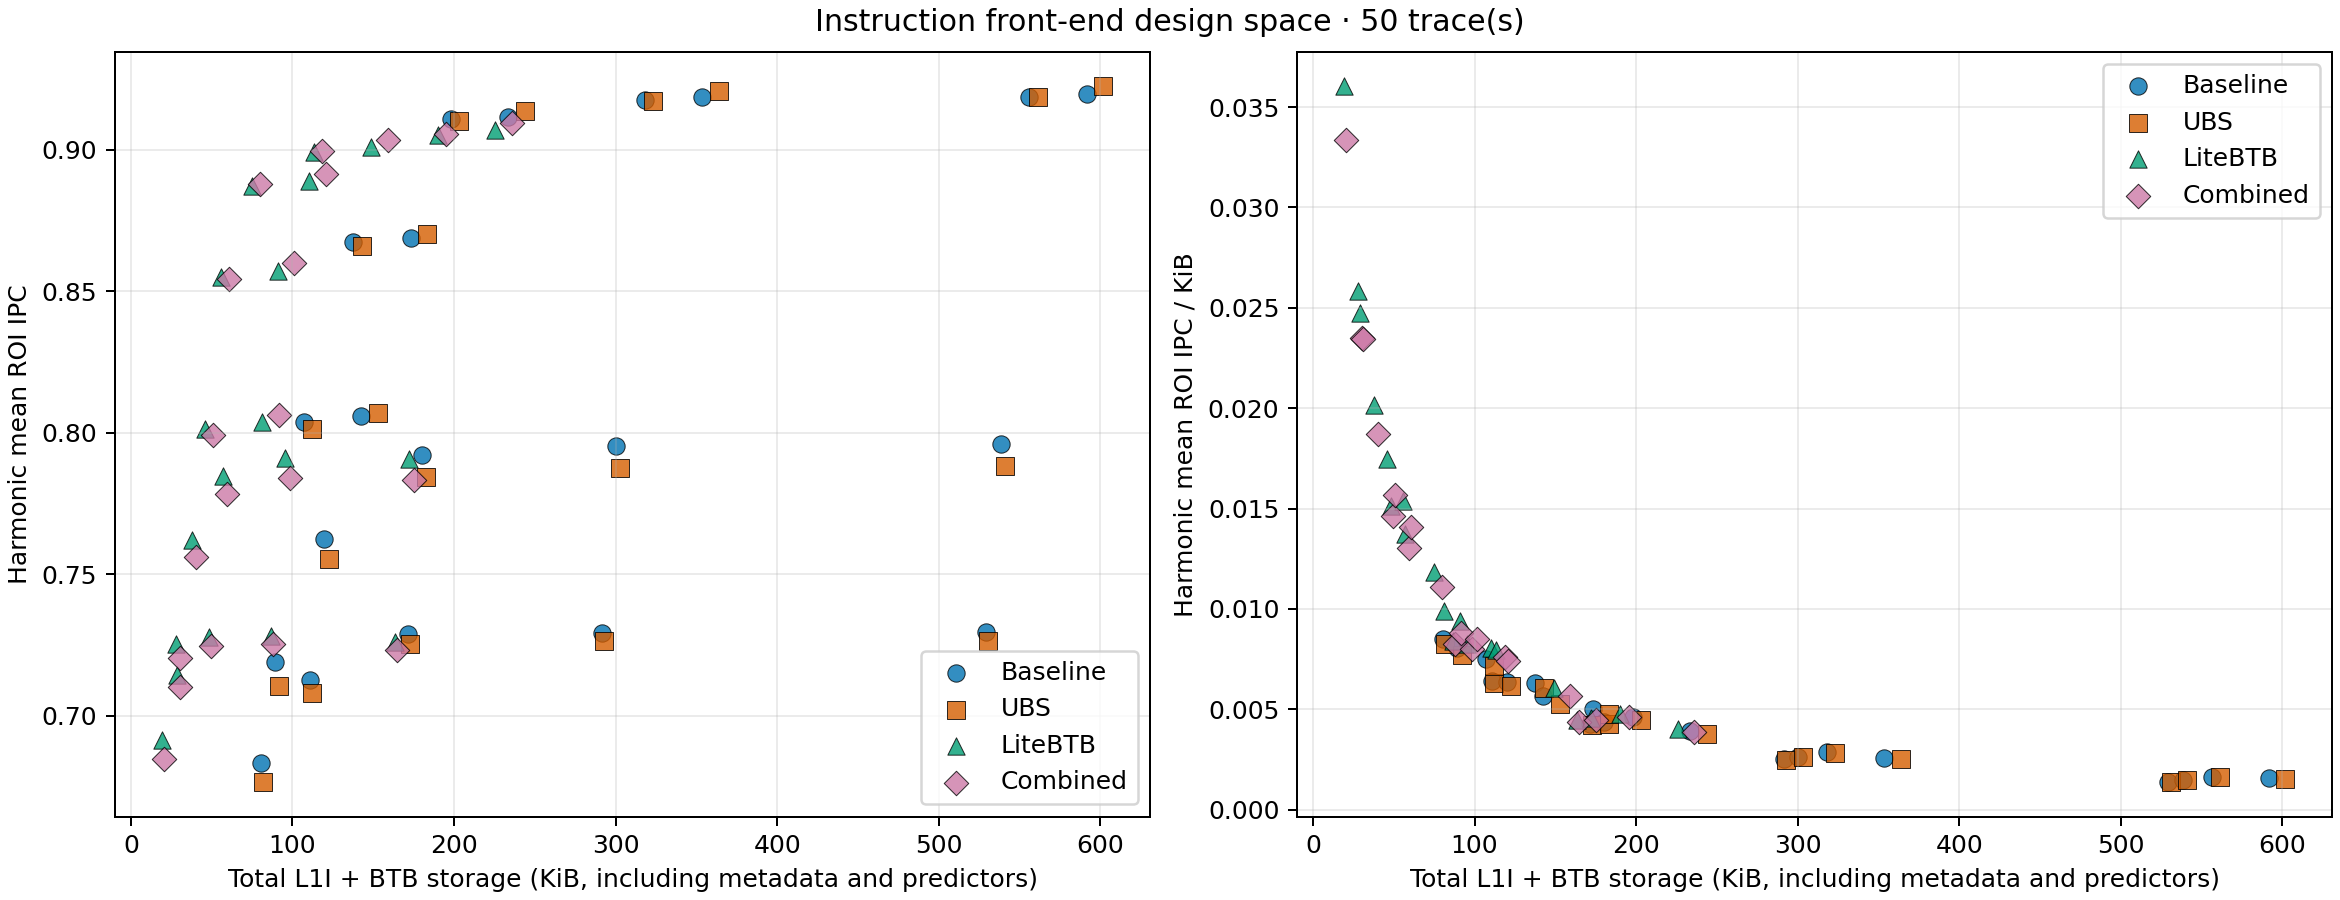

The table this chart was drawn from, first rows:
configuration, design, nominal_icache_kib, btb_entries, l1i_bits, btb_bits, total_storage_kib, trace_count, ipc, ipc_per_kib
litebtb_i8k_b2k, LiteBTB, 8, 2048, 73216, 83975, 19.19, 50, 0.6914, 0.03603
combined_i8k_b2k, Combined, 8, 2048, 84112, 83975, 20.52, 50, 0.6848, 0.03338
litebtb_i16k_b2k, LiteBTB, 16, 2048, 146176, 83975, 28.09, 50, 0.7254, 0.02582
litebtb_i8k_b4k, LiteBTB, 8, 4096, 73216, 163335, 28.88, 50, 0.7145, 0.02474
combined_i8k_b4k, Combined, 8, 4096, 84112, 163335, 30.21, 50, 0.7103, 0.02351
combined_i16k_b2k, Combined, 16, 2048, 167680, 83975, 30.72, 50, 0.7204, 0.02345
litebtb_i16k_b4k, LiteBTB, 16, 4096, 146176, 163335, 37.78, 50, 0.7622, 0.02017
combined_i16k_b4k, Combined, 16, 4096, 167680, 163335, 40.41, 50, 0.756, 0.01871
litebtb_i32k_b2k, LiteBTB, 32, 2048, 291840, 83975, 45.88, 50, 0.8012, 0.01746
litebtb_i8k_b8k, LiteBTB, 8, 8192, 73216, 321543, 48.19, 50, 0.7279, 0.0151
combined_i8k_b8k, Combined, 8, 8192, 84112, 321543, 49.52, 50, 0.7247, 0.01463
combined_i32k_b2k, Combined, 32, 2048, 334272, 83975, 51.06, 50, 0.7991, 0.01565
litebtb_i32k_b4k, LiteBTB, 32, 4096, 291840, 163335, 55.56, 50, 0.8549, 0.01539
litebtb_i16k_b8k, LiteBTB, 16, 8192, 146176, 321543, 57.09, 50, 0.7846, 0.01374
combined_i16k_b8k, Combined, 16, 8192, 167680, 321543, 59.72, 50, 0.7782, 0.01303
combined_i32k_b4k, Combined, 32, 4096, 334272, 163335, 60.74, 50, 0.8541, 0.01406
litebtb_i32k_b8k, LiteBTB, 32, 8192, 291840, 321543, 74.88, 50, 0.8871, 0.01185
combined_i32k_b8k, Combined, 32, 8192, 334272, 321543, 80.06, 50, 0.8877, 0.01109
baseline_i8k_b2k, Baseline, 8, 2048, 73216, 585747, 80.44, 50, 0.6834, 0.008495
litebtb_i64k_b2k, LiteBTB, 64, 2048, 582656, 83975, 81.38, 50, 0.8039, 0.009879
ubs_i8k_b2k, UBS, 8, 2048, 84112, 585747, 81.77, 50, 0.6765, 0.008274
litebtb_i8k_b16k, LiteBTB, 8, 16384, 73216, 636935, 86.69, 50, 0.7281, 0.008399
combined_i8k_b16k, Combined, 8, 16384, 84112, 636935, 88.02, 50, 0.7255, 0.008243
baseline_i16k_b2k, Baseline, 16, 2048, 146176, 585747, 89.35, 50, 0.719, 0.008048
litebtb_i64k_b4k, LiteBTB, 64, 4096, 582656, 163335, 91.06, 50, 0.8571, 0.009413
combined_i64k_b2k, Combined, 64, 2048, 666368, 83975, 91.59, 50, 0.8064, 0.008804
ubs_i16k_b2k, UBS, 16, 2048, 167680, 585747, 91.97, 50, 0.7105, 0.007725
litebtb_i16k_b16k, LiteBTB, 16, 16384, 146176, 636935, 95.59, 50, 0.791, 0.008274
combined_i16k_b16k, Combined, 16, 16384, 167680, 636935, 98.22, 50, 0.784, 0.007982
combined_i64k_b4k, Combined, 64, 4096, 666368, 163335, 101.3, 50, 0.8598, 0.008489
baseline_i32k_b2k, Baseline, 32, 2048, 291840, 585747, 107.1, 50, 0.8038, 0.007503
litebtb_i64k_b8k, LiteBTB, 64, 8192, 582656, 321543, 110.4, 50, 0.889, 0.008055
baseline_i8k_b4k, Baseline, 8, 4096, 73216, 835603, 110.9, 50, 0.7127, 0.006425
ubs_i8k_b4k, UBS, 8, 4096, 84112, 835603, 112.3, 50, 0.708, 0.006306
ubs_i32k_b2k, UBS, 32, 2048, 334272, 585747, 112.3, 50, 0.8014, 0.007135
litebtb_i32k_b16k, LiteBTB, 32, 16384, 291840, 636935, 113.4, 50, 0.8993, 0.007932
combined_i32k_b16k, Combined, 32, 16384, 334272, 636935, 118.6, 50, 0.8994, 0.007586
baseline_i16k_b4k, Baseline, 16, 4096, 146176, 835603, 119.8, 50, 0.7626, 0.006363
combined_i64k_b8k, Combined, 64, 8192, 666368, 321543, 120.6, 50, 0.8915, 0.007392
ubs_i16k_b4k, UBS, 16, 4096, 167680, 835603, 122.5, 50, 0.7554, 0.006168
baseline_i32k_b4k, Baseline, 32, 4096, 291840, 835603, 137.6, 50, 0.8673, 0.006302
baseline_i64k_b2k, Baseline, 64, 2048, 582656, 585747, 142.6, 50, 0.806, 0.005651
ubs_i32k_b4k, UBS, 32, 4096, 334272, 835603, 142.8, 50, 0.8658, 0.006063
litebtb_i64k_b16k, LiteBTB, 64, 16384, 582656, 636935, 148.9, 50, 0.901, 0.006052
ubs_i64k_b2k, UBS, 64, 2048, 666368, 585747, 152.8, 50, 0.8069, 0.005279
combined_i64k_b16k, Combined, 64, 16384, 666368, 636935, 159.1, 50, 0.9034, 0.005678
litebtb_i8k_b32k, LiteBTB, 8, 32768, 73216, 1265671, 163.4, 50, 0.7261, 0.004443
combined_i8k_b32k, Combined, 8, 32768, 84112, 1265671, 164.8, 50, 0.7233, 0.00439
baseline_i8k_b8k, Baseline, 8, 8192, 73216, 1331219, 171.4, 50, 0.7289, 0.004252
litebtb_i16k_b32k, LiteBTB, 16, 32768, 146176, 1265671, 172.3, 50, 0.7907, 0.004588
ubs_i8k_b8k, UBS, 8, 8192, 84112, 1331219, 172.8, 50, 0.7255, 0.004199
baseline_i64k_b4k, Baseline, 64, 4096, 582656, 835603, 173.1, 50, 0.8686, 0.005017
combined_i16k_b32k, Combined, 16, 32768, 167680, 1265671, 175, 50, 0.7833, 0.004477
baseline_i16k_b8k, Baseline, 16, 8192, 146176, 1331219, 180.3, 50, 0.7921, 0.004392
ubs_i16k_b8k, UBS, 16, 8192, 167680, 1331219, 183, 50, 0.7843, 0.004286
ubs_i64k_b4k, UBS, 64, 4096, 666368, 835603, 183.3, 50, 0.8701, 0.004745
litebtb_i32k_b32k, LiteBTB, 32, 32768, 291840, 1265671, 190.1, 50, 0.9052, 0.004761
combined_i32k_b32k, Combined, 32, 32768, 334272, 1265671, 195.3, 50, 0.9054, 0.004636
baseline_i32k_b8k, Baseline, 32, 8192, 291840, 1331219, 198.1, 50, 0.9106, 0.004596
ubs_i32k_b8k, UBS, 32, 8192, 334272, 1331219, 203.3, 50, 0.91, 0.004476
... 20 more rows
